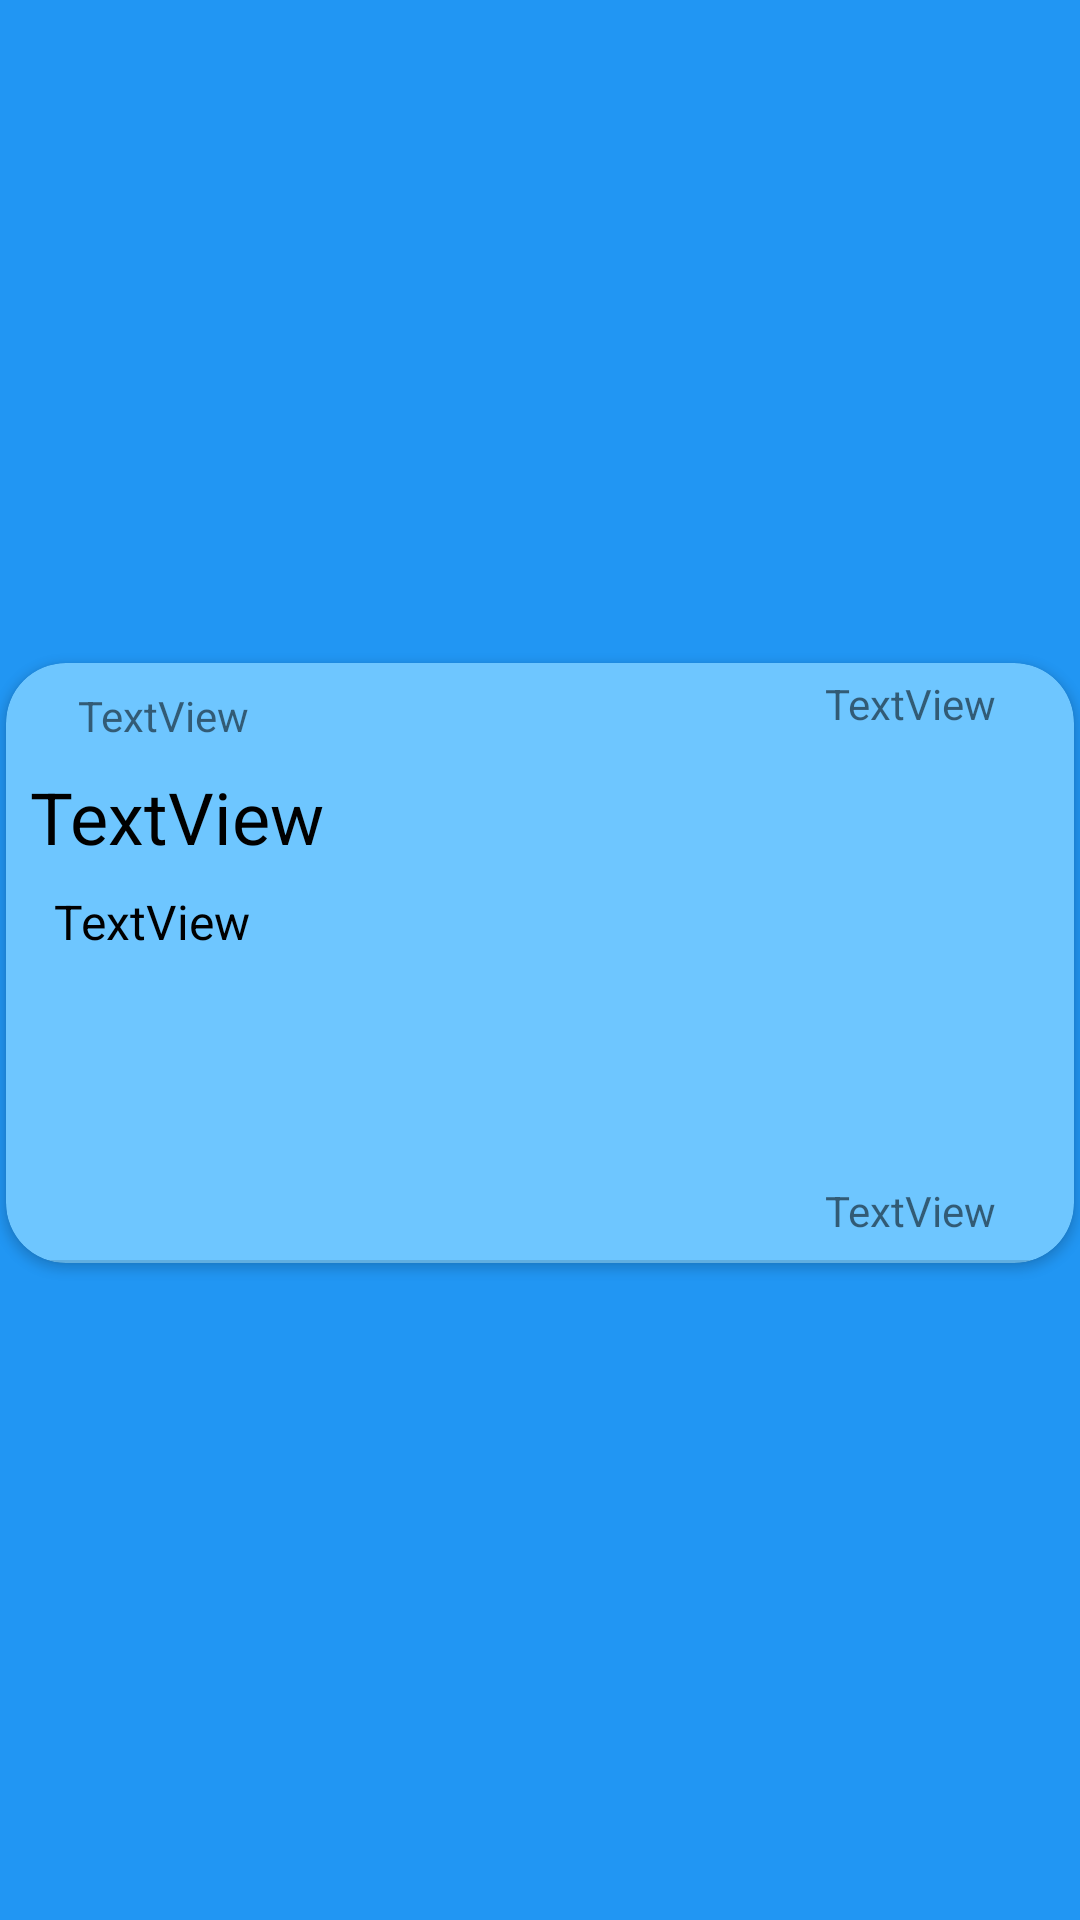

The Android layout XML behind this screen, and the referenced resources:
<!-- AndroidManifest.xml: application theme Theme.AutomatsApp -->
<!-- res/layout/recycleritem_post.xml -->
<?xml version="1.0" encoding="utf-8"?>
<androidx.constraintlayout.widget.ConstraintLayout xmlns:android="http://schemas.android.com/apk/res/android"
    xmlns:app="http://schemas.android.com/apk/res-auto"
    xmlns:tools="http://schemas.android.com/tools"
    android:layout_width="match_parent"
    android:layout_height="wrap_content"
    android:background="@color/light_blue">

    <androidx.cardview.widget.CardView
        android:layout_width="match_parent"
        android:layout_height="wrap_content"
        android:layout_marginStart="2dp"
        android:layout_marginTop="2dp"
        android:layout_marginEnd="2dp"
        android:backgroundTint="@color/lighter_blue"
        app:cardCornerRadius="20dp"
        app:layout_constraintBottom_toBottomOf="parent"
        app:layout_constraintEnd_toEndOf="parent"
        app:layout_constraintStart_toStartOf="parent"
        app:layout_constraintTop_toTopOf="parent">

        <androidx.constraintlayout.widget.ConstraintLayout
            android:layout_width="match_parent"
            android:layout_height="wrap_content"
            android:backgroundTint="@color/lighter_blue">

            <ImageView
                android:id="@+id/imageview_postitem_image"
                android:background = "@drawable/rounded_image"
                android:layout_width="150dp"
                android:layout_height="150dp"
                android:layout_marginEnd="8dp"
                android:scaleType = "fitXY"
                app:layout_constraintBottom_toTopOf="@+id/textview_postitem_comments"
                app:layout_constraintEnd_toEndOf="parent"
                app:layout_constraintTop_toBottomOf="@+id/textview_postitem_date"
                tools:srcCompat="@tools:sample/avatars" />
            <TextView
                android:id="@+id/textview_postitem_title"
                android:layout_width="0dp"
                android:layout_height="wrap_content"
                android:layout_marginStart="8dp"
                android:layout_marginTop="8dp"
                android:layout_marginEnd="8dp"
                android:text="TextView"
                android:textColor="@color/black"
                android:textSize="24sp"
                app:layout_constraintEnd_toStartOf="@+id/imageview_postitem_image"
                app:layout_constraintHorizontal_bias="0.223"
                app:layout_constraintStart_toStartOf="parent"
                app:layout_constraintTop_toBottomOf="@+id/textview_postitem_username" />

            <TextView
                android:id="@+id/textview_postitem_description"
                android:layout_width="0dp"
                android:layout_height="0dp"
                android:layout_marginStart="8dp"
                android:layout_marginTop="8dp"
                android:layout_marginEnd="16dp"
                android:layout_marginBottom="16dp"
                android:text="TextView"
                android:textColor="@color/black"
                android:textSize="16sp"
                app:layout_constraintBottom_toTopOf="@+id/divider"
                app:layout_constraintEnd_toStartOf="@+id/imageview_postitem_image"
                app:layout_constraintHorizontal_bias="0.66"
                app:layout_constraintStart_toStartOf="@+id/textview_postitem_title"
                app:layout_constraintTop_toBottomOf="@+id/textview_postitem_title" />

            <View
                android:id="@+id/divider"
                android:layout_width="409dp"
                android:layout_height="1dp"
                android:background="?android:attr/listDivider"
                app:layout_constraintBottom_toBottomOf="parent"
                app:layout_constraintTop_toTopOf="parent"
                app:layout_constraintVertical_bias="1.0"
                tools:layout_editor_absoluteX="1dp" />

            <TextView
                android:id="@+id/textview_postitem_username"
                android:layout_width="wrap_content"
                android:layout_height="wrap_content"
                android:layout_marginStart="24dp"
                android:layout_marginTop="8dp"
                android:text="TextView"
                app:layout_constraintStart_toStartOf="parent"
                app:layout_constraintTop_toTopOf="parent" />

            <TextView
                android:id="@+id/textview_postitem_date"
                android:layout_width="wrap_content"
                android:layout_height="wrap_content"
                android:layout_marginTop="4dp"
                android:text="TextView"
                app:layout_constraintEnd_toEndOf="parent"
                app:layout_constraintHorizontal_bias="0.88"
                app:layout_constraintStart_toEndOf="@+id/textview_postitem_username"
                app:layout_constraintTop_toTopOf="parent" />

            <TextView
                android:id="@+id/textview_postitem_comments"
                android:layout_width="wrap_content"
                android:layout_height="wrap_content"
                android:layout_marginBottom="8dp"
                android:text="TextView"
                app:layout_constraintBottom_toBottomOf="parent"
                app:layout_constraintEnd_toEndOf="@+id/textview_postitem_date"
                app:layout_constraintStart_toStartOf="@+id/textview_postitem_date" />
        </androidx.constraintlayout.widget.ConstraintLayout>
    </androidx.cardview.widget.CardView>

</androidx.constraintlayout.widget.ConstraintLayout>
<!-- resources referenced by this layout -->
<resources>
  <color name="black">#000000</color>
  <color name="light_blue">#2196f3</color>
  <color name="lighter_blue">#6ec6ff</color>
  <style name="Theme.AutomatsApp" parent="Theme.MaterialComponents.DayNight.NoActionBar">
          
          <item name="colorPrimary">@color/light_blue</item>
          <item name="colorPrimaryVariant">@color/lighter_blue</item>
          <item name="colorOnPrimary">@color/black</item>
          
          <item name="colorSecondary">@color/light_gray</item>
          <item name="colorSecondaryVariant">@color/white</item>
          <item name="colorOnSecondary">@color/black</item>
          
          <item name="android:statusBarColor" tools:targetApi="l">?attr/colorPrimaryVariant</item>
          
      </style>
  <color name="light_gray">#f5f5f5</color>
  <color name="white">#ffffff</color>
</resources>
